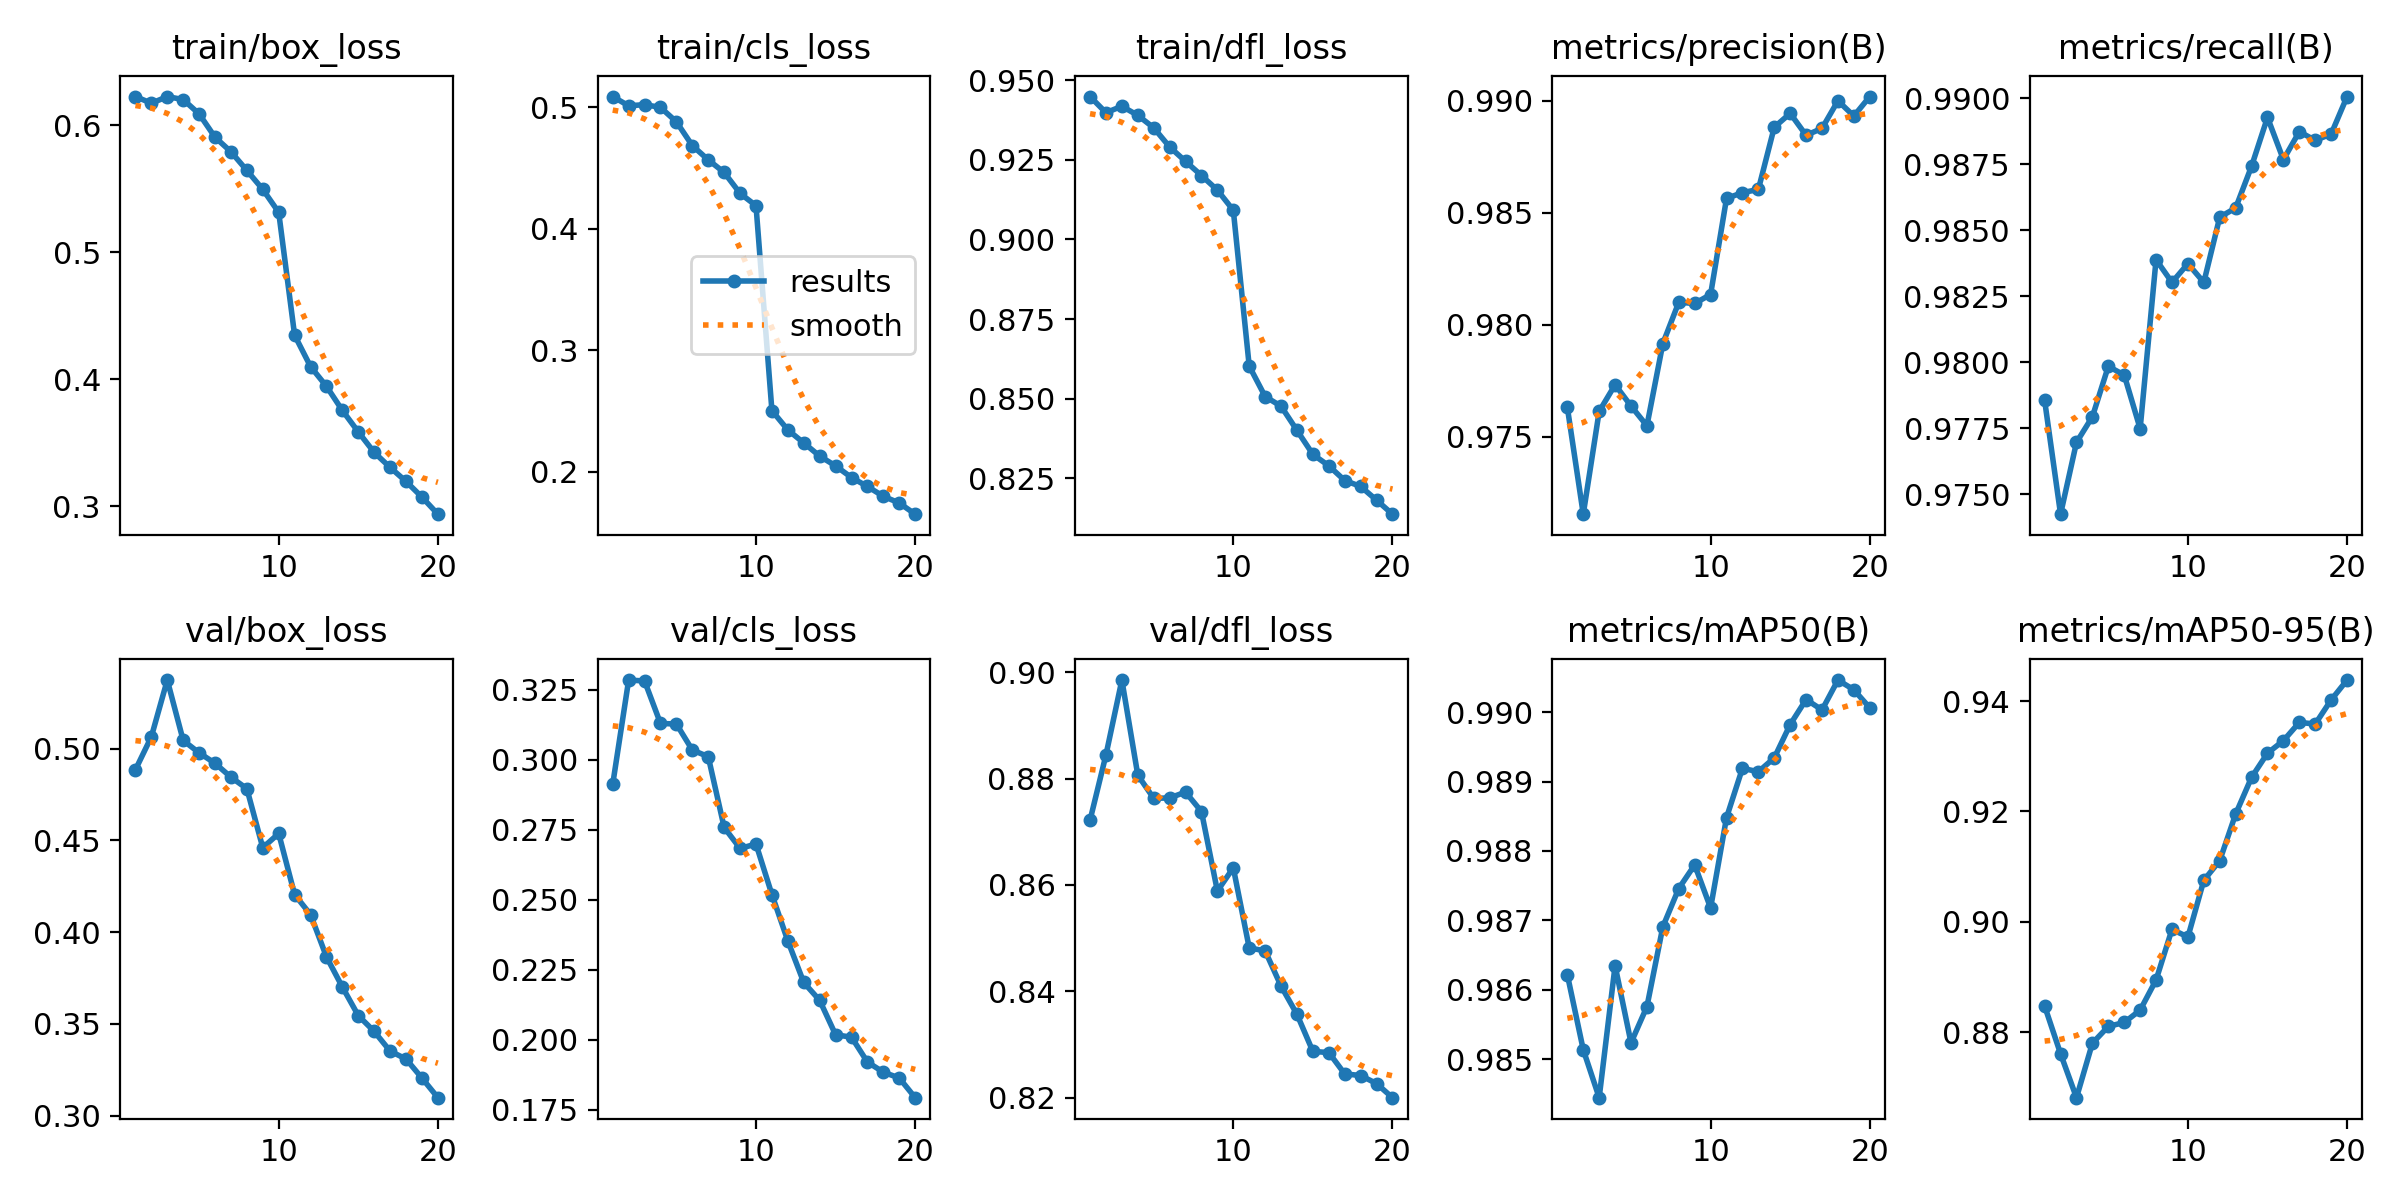

Values plotted in this chart, from the file beside it:
epoch, train/box_loss, train/cls_loss, train/dfl_loss, metrics/precision(B), metrics/recall(B), metrics/mAP50(B), metrics/mAP50-95(B), val/box_loss, val/cls_loss, val/dfl_loss, lr/pg0, lr/pg1, lr/pg2
1, 0.6227, 0.5088, 0.9449, 0.9763, 0.9786, 0.9862, 0.8847, 0.4885, 0.2913, 0.8722, 5.2967e-05, 5.2967e-05, 5.2967e-05
2, 0.6174, 0.5012, 0.9398, 0.9715, 0.9742, 0.9851, 0.8761, 0.5064, 0.3284, 0.8845, 0.0001007, 0.0001007, 0.0001007
3, 0.6226, 0.5022, 0.9418, 0.9761, 0.977, 0.9845, 0.8681, 0.5374, 0.3281, 0.8985, 0.0001432, 0.0001432, 0.0001432
4, 0.6203, 0.4999, 0.939, 0.9773, 0.9779, 0.9863, 0.878, 0.5045, 0.3129, 0.8807, 0.0001354, 0.0001354, 0.0001354
5, 0.609, 0.488, 0.9351, 0.9764, 0.9798, 0.9852, 0.881, 0.4977, 0.3127, 0.8763, 0.0001354, 0.0001354, 0.0001354
6, 0.5906, 0.4685, 0.9291, 0.9755, 0.9795, 0.9858, 0.8817, 0.492, 0.3034, 0.8764, 0.0001275, 0.0001275, 0.0001275
7, 0.5792, 0.4567, 0.9245, 0.9792, 0.9775, 0.9869, 0.884, 0.4844, 0.3011, 0.8775, 0.0001196, 0.0001196, 0.0001196
8, 0.5645, 0.4464, 0.9201, 0.981, 0.9839, 0.9875, 0.8894, 0.4782, 0.2758, 0.8738, 0.0001118, 0.0001118, 0.0001118
9, 0.5496, 0.4291, 0.9155, 0.9809, 0.983, 0.9878, 0.8986, 0.446, 0.2683, 0.8589, 0.0001039, 0.0001039, 0.0001039
10, 0.5315, 0.419, 0.9092, 0.9813, 0.9837, 0.9872, 0.8972, 0.4537, 0.2699, 0.8632, 9.6036e-05, 9.6036e-05, 9.6036e-05
11, 0.4348, 0.2504, 0.8603, 0.9856, 0.983, 0.9885, 0.9075, 0.4205, 0.2519, 0.8482, 8.8165e-05, 8.8165e-05, 8.8165e-05
12, 0.4101, 0.2344, 0.8507, 0.9859, 0.9855, 0.9892, 0.9111, 0.4095, 0.2353, 0.8476, 8.0295e-05, 8.0295e-05, 8.0295e-05
13, 0.3946, 0.2238, 0.8477, 0.986, 0.9859, 0.9891, 0.9195, 0.3865, 0.2205, 0.841, 7.2424e-05, 7.2424e-05, 7.2424e-05
14, 0.3756, 0.2129, 0.8401, 0.9888, 0.9874, 0.9893, 0.9262, 0.37, 0.2141, 0.8357, 6.4554e-05, 6.4554e-05, 6.4554e-05
15, 0.3587, 0.2049, 0.8326, 0.9894, 0.9893, 0.9898, 0.9306, 0.3545, 0.2018, 0.8287, 5.6683e-05, 5.6683e-05, 5.6683e-05
16, 0.3425, 0.1953, 0.829, 0.9885, 0.9877, 0.9902, 0.9328, 0.3458, 0.201, 0.8285, 4.8813e-05, 4.8813e-05, 4.8813e-05
17, 0.3307, 0.1879, 0.8244, 0.9888, 0.9887, 0.99, 0.9361, 0.3351, 0.1921, 0.8245, 4.0942e-05, 4.0942e-05, 4.0942e-05
18, 0.3197, 0.1798, 0.8225, 0.99, 0.9884, 0.9905, 0.9358, 0.3308, 0.1885, 0.8242, 3.3072e-05, 3.3072e-05, 3.3072e-05
19, 0.3074, 0.1743, 0.8182, 0.9893, 0.9887, 0.9903, 0.9402, 0.3204, 0.1864, 0.8226, 2.5202e-05, 2.5202e-05, 2.5202e-05
20, 0.2939, 0.1651, 0.8138, 0.9902, 0.9901, 0.9901, 0.9438, 0.3097, 0.1794, 0.82, 1.7331e-05, 1.7331e-05, 1.7331e-05
